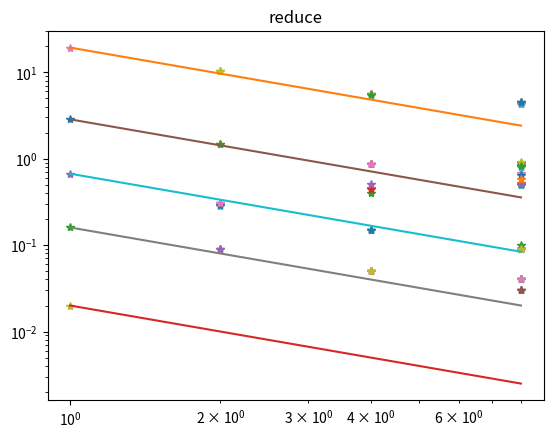

Generate this figure with matplotlib:
import matplotlib.pyplot as plt
import numpy as np

times = [[None for j in range(2**i)] for i in range(4)]
times[0][0] = {"read": 2.85, "map": 19.28, "shuffle": 0.16, "communicate": 0.02, "reduce": 0.67}

times[1][0] = {"read": 1.47, "map": 10.23, "shuffle": 0.09, "communicate": 0.28, "reduce": 0.31}
times[1][1] = {"read": 1.48, "map": 10.20, "shuffle": 0.09, "communicate": 0.29, "reduce": 0.31}

times[2][0] = {"read": 0.87, "map": 5.60, "shuffle": 0.05, "communicate": 0.46, "reduce": 0.15}
times[2][1] = {"read": 0.86, "map": 5.62, "shuffle": 0.05, "communicate": 0.40, "reduce": 0.15}
times[2][2] = {"read": 0.86, "map": 5.59, "shuffle": 0.05, "communicate": 0.44, "reduce": 0.15}
times[2][3] = {"read": 0.86, "map": 5.52, "shuffle": 0.05, "communicate": 0.51, "reduce": 0.15}

times[3][0] = {"read": 0.49, "map": 4.33, "shuffle": 0.04, "communicate": 0.89, "reduce": 0.09}
times[3][1] = {"read": 0.50, "map": 4.48, "shuffle": 0.04, "communicate": 0.68, "reduce": 0.10}
times[3][2] = {"read": 0.49, "map": 4.44, "shuffle": 0.04, "communicate": 0.85, "reduce": 0.09}
times[3][3] = {"read": 0.51, "map": 4.25, "shuffle": 0.04, "communicate": 0.91, "reduce": 0.09}
times[3][4] = {"read": 0.52, "map": 4.45, "shuffle": 0.03, "communicate": 0.81, "reduce": 0.09}
times[3][5] = {"read": 0.51, "map": 4.52, "shuffle": 0.03, "communicate": 0.65, "reduce": 0.09}
times[3][6] = {"read": 0.51, "map": 4.45, "shuffle": 0.03, "communicate": 0.58, "reduce": 0.09}
times[3][7] = {"read": 0.51, "map": 4.49, "shuffle": 0.04, "communicate": 0.82, "reduce": 0.09}

for key in times[0][0].keys():
	r = np.arange(len(times))
	for i in r:
		for j in range(2**i):
			plt.loglog(2**i, times[i][j][key], "*")
	plt.loglog(2**r, times[0][0][key] / 2**r)

	plt.title(key)
	plt.show()


